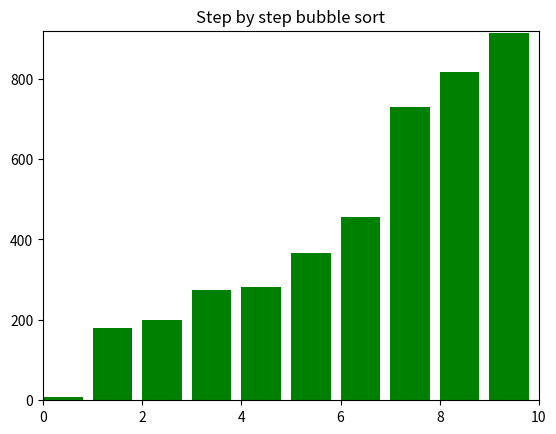

This chart was generated by the following Python code:
import matplotlib.pyplot as plt
import random
import matplotlib.animation as animation

arr = random.sample(range(1000), 10)

def bubble_sort(arr):
    steps = []
    print(f"Unsorted array: {arr}")
    for i in range(len(arr)):
        swapped = False
        for j in range(0, len(arr)-i-1):
            if arr[j]>arr[j+1]:
                arr[j], arr[j+1] = arr[j+1], arr[j]
                steps.append(arr.copy())
                swapped = True
        if not swapped:
            break
    return steps

def visualize_bubble_sort(arr):
    steps = bubble_sort(arr)
    
    fig, ax = plt.subplots()
    
    ax.set_title("Step by step bubble sort")
    bar_rects = ax.bar(range(len(arr)), arr, align='edge', color='green')
    ax.set_xlim(0, len(arr))
    ax.set_ylim(0, max(arr) + 5)
    text = ax.text(0.02, 0.95, "", transform = ax.transAxes)
    
    def update_bars(frame):
        for rect, val in zip(bar_rects, steps[frame]):
            rect.set_height(val)
        text.set_text(f"Step {(frame+1):02}/{len(steps)}")
        return bar_rects
    
    ani = animation.FuncAnimation(fig, update_bars, frames=len(steps), interval = 1000, repeat = False)
    
    plt.show()
    
visualize_bubble_sort(arr)